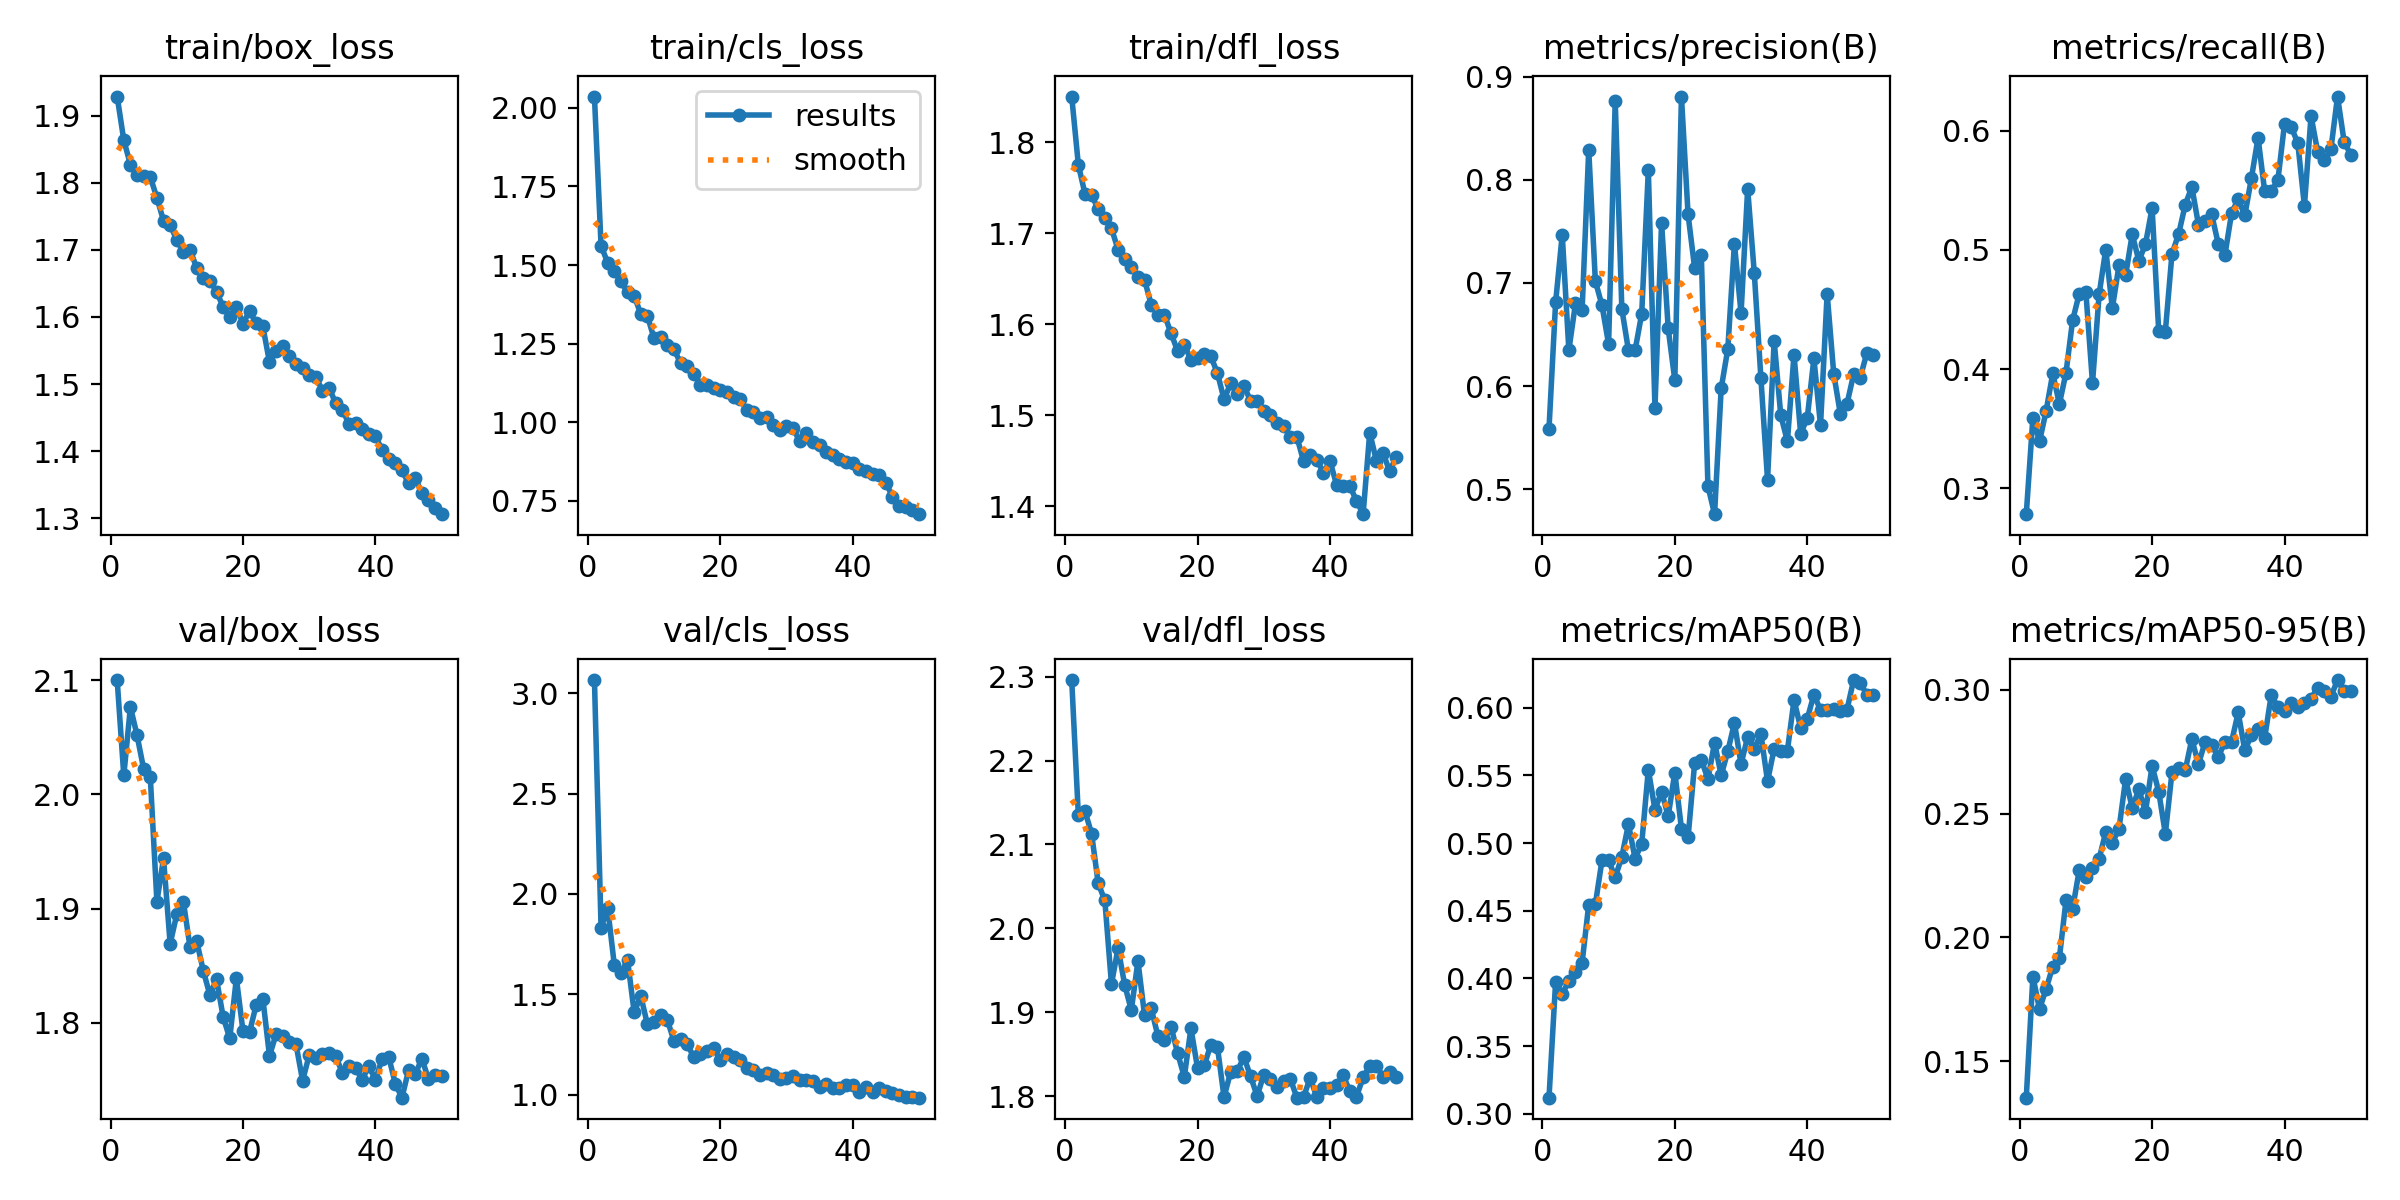

Data behind this chart, as committed beside it:
epoch, time, train/box_loss, train/cls_loss, train/dfl_loss, metrics/precision(B), metrics/recall(B), metrics/mAP50(B), metrics/mAP50-95(B), val/box_loss, val/cls_loss, val/dfl_loss, lr/pg0, lr/pg1, lr/pg2
1, 32.89, 1.928, 2.036, 1.85, 0.5585, 0.2785, 0.3119, 0.1353, 2.1, 3.066, 2.296, 0.06746, 0.0003286, 0.0003286
2, 57.74, 1.863, 1.561, 1.775, 0.6811, 0.3594, 0.3975, 0.1842, 2.017, 1.832, 2.135, 0.03445, 0.0006489, 0.0006489
3, 82.03, 1.827, 1.508, 1.743, 0.7467, 0.3396, 0.3885, 0.1711, 2.077, 1.928, 2.14, 0.001425, 0.0009559, 0.0009559
4, 106.2, 1.812, 1.481, 1.742, 0.6347, 0.365, 0.3982, 0.1793, 2.052, 1.647, 2.113, 0.0009406, 0.0009406, 0.0009406
5, 130.5, 1.809, 1.448, 1.727, 0.6801, 0.3965, 0.4047, 0.1883, 2.022, 1.606, 2.054, 0.0009208, 0.0009208, 0.0009208
6, 155, 1.809, 1.413, 1.717, 0.6735, 0.3708, 0.4116, 0.1917, 2.015, 1.67, 2.033, 0.000901, 0.000901, 0.000901
7, 179.4, 1.777, 1.403, 1.705, 0.8289, 0.397, 0.4546, 0.2149, 1.906, 1.41, 1.934, 0.0008812, 0.0008812, 0.0008812
8, 203.7, 1.743, 1.343, 1.682, 0.7017, 0.441, 0.4549, 0.2116, 1.944, 1.491, 1.976, 0.0008614, 0.0008614, 0.0008614
9, 227.9, 1.737, 1.338, 1.672, 0.6782, 0.4632, 0.4872, 0.2272, 1.869, 1.349, 1.933, 0.0008416, 0.0008416, 0.0008416
10, 252.1, 1.715, 1.266, 1.663, 0.6406, 0.4646, 0.4873, 0.2243, 1.895, 1.36, 1.903, 0.0008218, 0.0008218, 0.0008218
11, 276.2, 1.696, 1.271, 1.652, 0.8763, 0.3883, 0.4747, 0.2281, 1.906, 1.398, 1.961, 0.000802, 0.000802, 0.000802
12, 300.1, 1.7, 1.247, 1.648, 0.6747, 0.4626, 0.4899, 0.2318, 1.866, 1.372, 1.896, 0.0007822, 0.0007822, 0.0007822
13, 324.1, 1.673, 1.232, 1.622, 0.6345, 0.5003, 0.5141, 0.2425, 1.872, 1.268, 1.905, 0.0007624, 0.0007624, 0.0007624
14, 348.2, 1.658, 1.188, 1.61, 0.6346, 0.4512, 0.4885, 0.2383, 1.846, 1.276, 1.872, 0.0007426, 0.0007426, 0.0007426
15, 372.3, 1.654, 1.179, 1.61, 0.67, 0.4869, 0.4995, 0.2438, 1.824, 1.253, 1.867, 0.0007228, 0.0007228, 0.0007228
16, 396.6, 1.638, 1.155, 1.59, 0.8093, 0.4786, 0.5542, 0.2638, 1.838, 1.185, 1.883, 0.000703, 0.000703, 0.000703
17, 421.1, 1.615, 1.118, 1.57, 0.5786, 0.5131, 0.5247, 0.2523, 1.805, 1.204, 1.851, 0.0006832, 0.0006832, 0.0006832
18, 445.4, 1.6, 1.119, 1.577, 0.7583, 0.4908, 0.538, 0.2597, 1.786, 1.218, 1.823, 0.0006634, 0.0006634, 0.0006634
19, 469.6, 1.615, 1.109, 1.561, 0.6558, 0.5048, 0.5199, 0.2507, 1.839, 1.233, 1.881, 0.0006436, 0.0006436, 0.0006436
20, 494.2, 1.59, 1.103, 1.563, 0.6056, 0.5351, 0.5522, 0.2692, 1.793, 1.17, 1.833, 0.0006238, 0.0006238, 0.0006238
21, 518.3, 1.609, 1.096, 1.567, 0.8806, 0.4318, 0.5107, 0.2589, 1.792, 1.201, 1.837, 0.000604, 0.000604, 0.000604
22, 542.3, 1.59, 1.081, 1.565, 0.7663, 0.4315, 0.5042, 0.2418, 1.816, 1.185, 1.861, 0.0005842, 0.0005842, 0.0005842
23, 566.4, 1.586, 1.075, 1.546, 0.714, 0.4966, 0.5595, 0.2666, 1.821, 1.17, 1.859, 0.0005644, 0.0005644, 0.0005644
24, 590.4, 1.533, 1.038, 1.517, 0.727, 0.5131, 0.5616, 0.2684, 1.771, 1.134, 1.799, 0.0005446, 0.0005446, 0.0005446
25, 614.6, 1.549, 1.032, 1.535, 0.503, 0.5376, 0.5473, 0.2674, 1.79, 1.124, 1.829, 0.0005248, 0.0005248, 0.0005248
26, 638.5, 1.557, 1.014, 1.523, 0.4758, 0.5528, 0.5743, 0.28, 1.789, 1.098, 1.83, 0.000505, 0.000505, 0.000505
27, 662.7, 1.542, 1.017, 1.532, 0.5976, 0.5212, 0.5501, 0.27, 1.784, 1.107, 1.847, 0.0004852, 0.0004852, 0.0004852
28, 686.7, 1.53, 0.9915, 1.516, 0.6358, 0.5239, 0.5678, 0.2788, 1.781, 1.099, 1.824, 0.0004654, 0.0004654, 0.0004654
29, 710.6, 1.524, 0.975, 1.515, 0.7381, 0.5297, 0.5888, 0.2778, 1.75, 1.08, 1.8, 0.0004456, 0.0004456, 0.0004456
30, 734.7, 1.514, 0.987, 1.505, 0.6706, 0.5047, 0.5585, 0.2729, 1.772, 1.085, 1.826, 0.0004258, 0.0004258, 0.0004258
31, 758.8, 1.511, 0.9808, 1.5, 0.7913, 0.4958, 0.5785, 0.2788, 1.77, 1.093, 1.821, 0.000406, 0.000406, 0.000406
32, 782.8, 1.49, 0.9389, 1.491, 0.7095, 0.5307, 0.5698, 0.2789, 1.773, 1.071, 1.811, 0.0003862, 0.0003862, 0.0003862
33, 807, 1.495, 0.9668, 1.488, 0.6076, 0.5427, 0.5805, 0.2908, 1.774, 1.071, 1.818, 0.0003664, 0.0003664, 0.0003664
34, 831.1, 1.471, 0.9358, 1.476, 0.5091, 0.5288, 0.5458, 0.2755, 1.771, 1.068, 1.821, 0.0003466, 0.0003466, 0.0003466
35, 855.1, 1.462, 0.9276, 1.476, 0.6437, 0.5602, 0.5697, 0.2817, 1.756, 1.039, 1.798, 0.0003268, 0.0003268, 0.0003268
36, 879, 1.441, 0.9058, 1.45, 0.5716, 0.5939, 0.568, 0.2841, 1.762, 1.051, 1.798, 0.000307, 0.000307, 0.000307
37, 902.9, 1.442, 0.8968, 1.456, 0.5465, 0.5491, 0.5684, 0.2805, 1.76, 1.033, 1.822, 0.0002872, 0.0002872, 0.0002872
38, 926.9, 1.433, 0.8843, 1.451, 0.6305, 0.549, 0.6058, 0.2979, 1.75, 1.032, 1.799, 0.0002674, 0.0002674, 0.0002674
39, 950.9, 1.425, 0.8734, 1.437, 0.5536, 0.5586, 0.5851, 0.2928, 1.762, 1.047, 1.809, 0.0002476, 0.0002476, 0.0002476
40, 974.9, 1.423, 0.869, 1.449, 0.5691, 0.6058, 0.5919, 0.2915, 1.75, 1.048, 1.81, 0.0002278, 0.0002278, 0.0002278
41, 998.9, 1.402, 0.8502, 1.423, 0.6268, 0.6031, 0.6097, 0.2948, 1.769, 1.014, 1.813, 0.000208, 0.000208, 0.000208
42, 1023, 1.388, 0.844, 1.422, 0.5618, 0.5895, 0.5984, 0.2931, 1.77, 1.039, 1.825, 0.0001882, 0.0001882, 0.0001882
43, 1047, 1.383, 0.8362, 1.422, 0.6896, 0.5367, 0.5982, 0.2946, 1.747, 1.015, 1.806, 0.0001684, 0.0001684, 0.0001684
44, 1071, 1.372, 0.8315, 1.406, 0.6117, 0.6123, 0.5991, 0.2962, 1.735, 1.034, 1.799, 0.0001486, 0.0001486, 0.0001486
45, 1095, 1.352, 0.8077, 1.391, 0.5727, 0.5822, 0.5979, 0.3008, 1.759, 1.016, 1.822, 0.0001288, 0.0001288, 0.0001288
46, 1121, 1.361, 0.7628, 1.481, 0.5828, 0.5749, 0.5987, 0.2996, 1.755, 1.01, 1.836, 0.000109, 0.000109, 0.000109
47, 1144, 1.338, 0.7333, 1.45, 0.6113, 0.5844, 0.6205, 0.2972, 1.769, 0.9989, 1.836, 8.92e-05, 8.92e-05, 8.92e-05
48, 1168, 1.328, 0.7308, 1.459, 0.6082, 0.6285, 0.6183, 0.3039, 1.751, 0.9858, 1.823, 6.94e-05, 6.94e-05, 6.94e-05
49, 1191, 1.315, 0.7191, 1.438, 0.6321, 0.5905, 0.6097, 0.2995, 1.754, 0.9866, 1.829, 4.96e-05, 4.96e-05, 4.96e-05
50, 1215, 1.306, 0.7073, 1.454, 0.63, 0.5797, 0.6092, 0.2995, 1.753, 0.9845, 1.823, 2.98e-05, 2.98e-05, 2.98e-05
